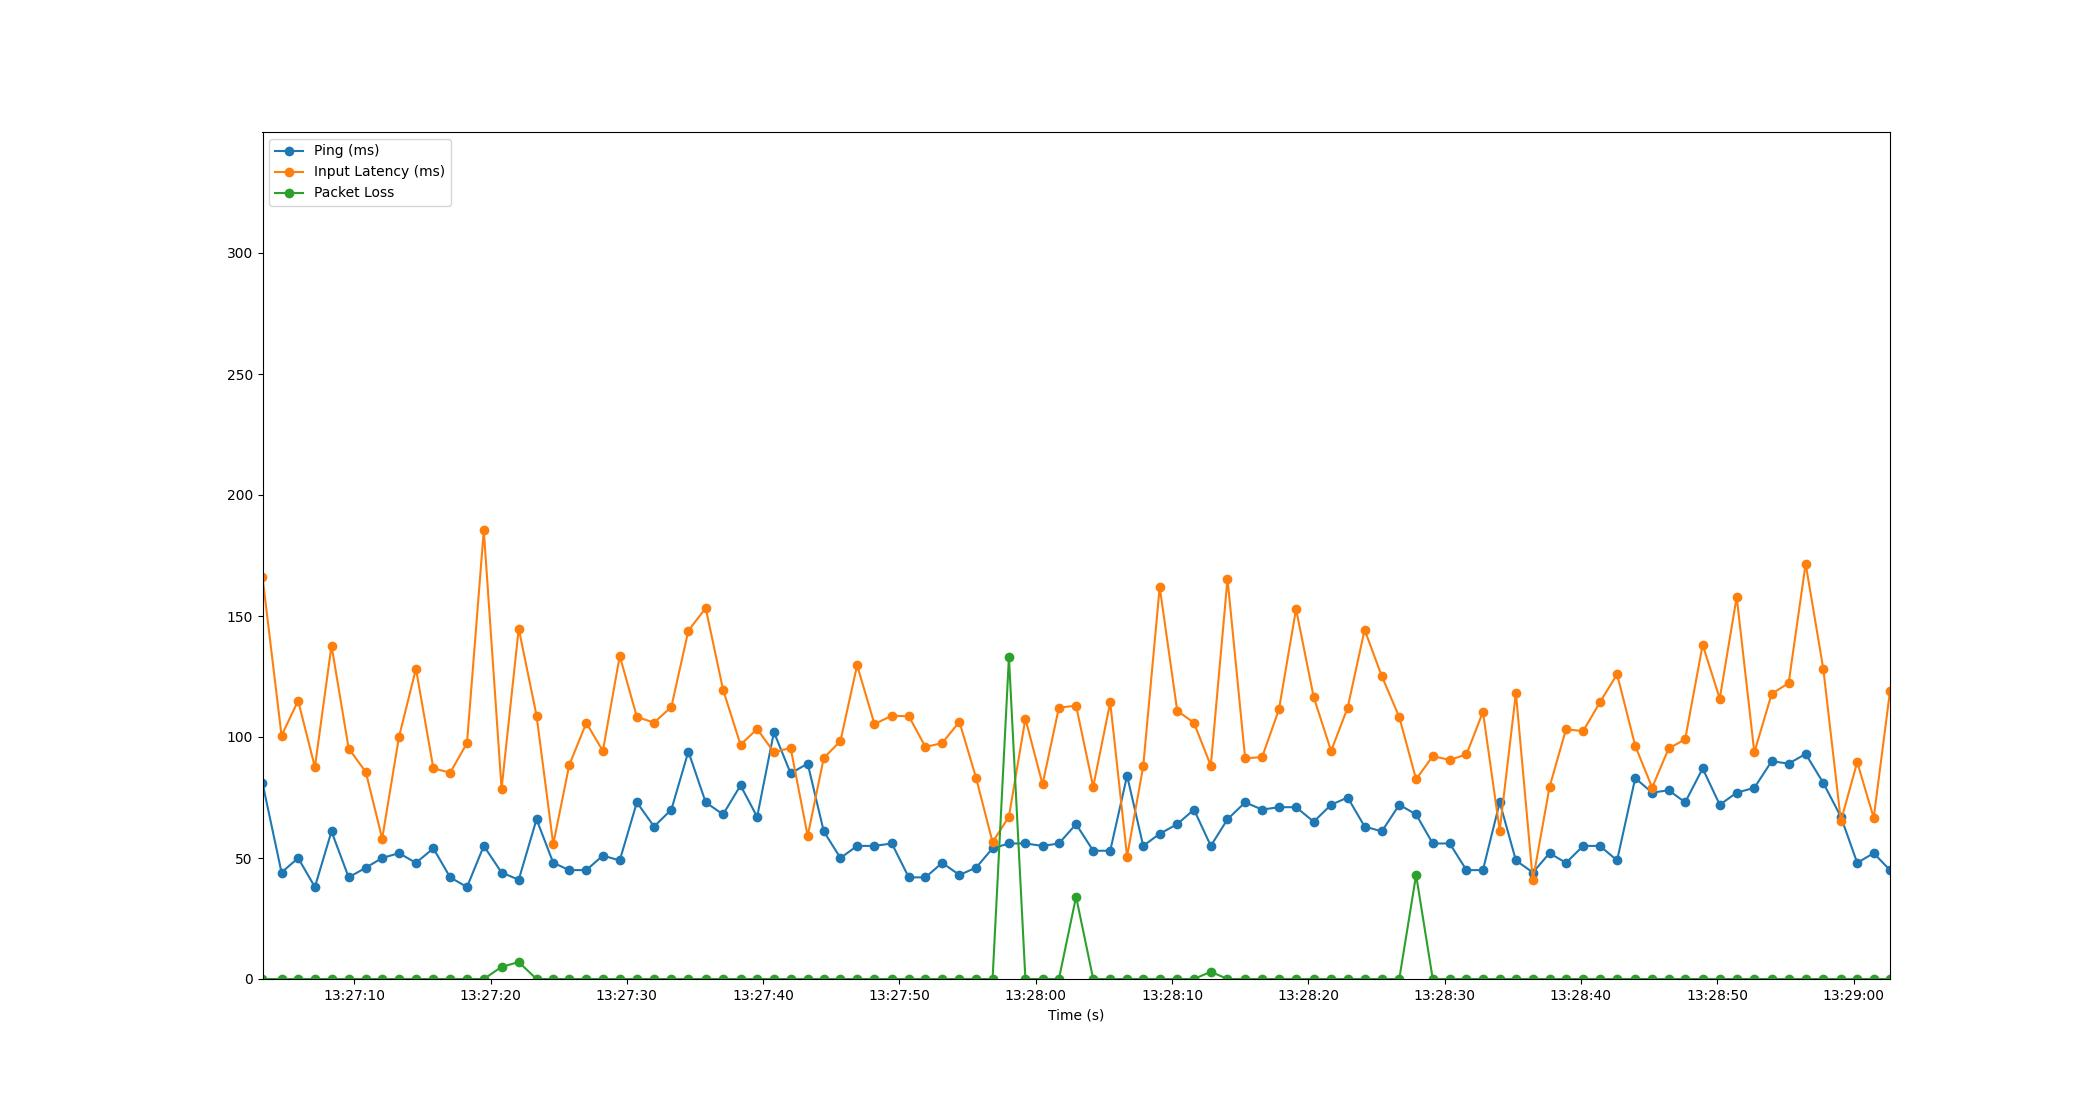

Source data for this figure (header and first rows):
Time, Timestamp, Ping, Packet Loss, Input Latency
2.1457672119140625e-06, 2023-07-10 13:27:03.270817, 81, 0, 166.1
1.397, 2023-07-10 13:27:04.668000, 44, 0, 100.6
2.614, 2023-07-10 13:27:05.885196, 50, 0, 115
3.844, 2023-07-10 13:27:07.114559, 38, 0, 87.54
5.063, 2023-07-10 13:27:08.333321, 61, 0, 137.8
6.323, 2023-07-10 13:27:09.593921, 42, 0, 95.23
7.58, 2023-07-10 13:27:10.850534, 46, 0, 85.53
8.781, 2023-07-10 13:27:12.051933, 50, 0, 57.97
10.01, 2023-07-10 13:27:13.282547, 52, 0, 99.99
11.26, 2023-07-10 13:27:14.528918, 48, 0, 128.2
12.54, 2023-07-10 13:27:15.806541, 54, 0, 87.05
13.77, 2023-07-10 13:27:17.037937, 42, 0, 85.26
15, 2023-07-10 13:27:18.273017, 38, 0, 97.46
16.24, 2023-07-10 13:27:19.506531, 55, 0, 185.4
17.54, 2023-07-10 13:27:20.810593, 44, 5, 78.62
18.8, 2023-07-10 13:27:22.069500, 41, 7, 144.8
20.11, 2023-07-10 13:27:23.376570, 66, 0, 108.8
21.33, 2023-07-10 13:27:24.601544, 48, 0, 55.71
22.51, 2023-07-10 13:27:25.776710, 45, 0, 88.42
23.76, 2023-07-10 13:27:27.028252, 45, 0, 105.8
24.97, 2023-07-10 13:27:28.242518, 51, 0, 94.23
26.21, 2023-07-10 13:27:29.480561, 49, 0, 133.5
27.47, 2023-07-10 13:27:30.736724, 73, 0, 108.3
28.73, 2023-07-10 13:27:31.998505, 63, 0, 105.9
30, 2023-07-10 13:27:33.268414, 70, 0, 112.4
31.24, 2023-07-10 13:27:34.515795, 94, 0, 144
32.52, 2023-07-10 13:27:35.786520, 73, 0, 153.3
33.79, 2023-07-10 13:27:37.059789, 68, 0, 119.6
35.07, 2023-07-10 13:27:38.342523, 80, 0, 96.82
36.29, 2023-07-10 13:27:39.562124, 67, 0, 103.3
37.52, 2023-07-10 13:27:40.792598, 102, 0, 93.71
38.75, 2023-07-10 13:27:42.018187, 85, 0, 95.52
40, 2023-07-10 13:27:43.269500, 89, 0, 59.11
41.18, 2023-07-10 13:27:44.449891, 61, 0, 91.33
42.4, 2023-07-10 13:27:45.672946, 50, 0, 98.32
43.63, 2023-07-10 13:27:46.896438, 55, 0, 129.7
44.9, 2023-07-10 13:27:48.166485, 55, 0, 105.4
46.17, 2023-07-10 13:27:49.442103, 56, 0, 108.8
47.42, 2023-07-10 13:27:50.687704, 42, 0, 108.6
48.64, 2023-07-10 13:27:51.913508, 42, 0, 95.89
49.87, 2023-07-10 13:27:53.136115, 48, 0, 97.48
51.13, 2023-07-10 13:27:54.401080, 43, 0, 106.3
52.35, 2023-07-10 13:27:55.622512, 46, 0, 83.15
53.56, 2023-07-10 13:27:56.834508, 54, 0, 56.51
54.76, 2023-07-10 13:27:58.034523, 56, 133, 67.1
55.97, 2023-07-10 13:27:59.242492, 56, 0, 107.6
57.23, 2023-07-10 13:28:00.500645, 55, 0, 80.46
58.43, 2023-07-10 13:28:01.701524, 56, 0, 112.1
59.69, 2023-07-10 13:28:02.961753, 64, 34, 112.9
60.95, 2023-07-10 13:28:04.216674, 53, 0, 79.44
62.19, 2023-07-10 13:28:05.465744, 53, 0, 114.3
63.43, 2023-07-10 13:28:06.704100, 84, 0, 50.59
64.62, 2023-07-10 13:28:07.886489, 55, 0, 87.91
65.82, 2023-07-10 13:28:09.095644, 60, 0, 162
67.11, 2023-07-10 13:28:10.381536, 64, 0, 110.8
68.34, 2023-07-10 13:28:11.610488, 70, 0, 105.9
69.57, 2023-07-10 13:28:12.845298, 55, 3, 88.13
70.8, 2023-07-10 13:28:14.070518, 66, 0, 165.4
72.09, 2023-07-10 13:28:15.364114, 73, 0, 91.22
73.34, 2023-07-10 13:28:16.608897, 70, 0, 91.68
... 37 more rows
